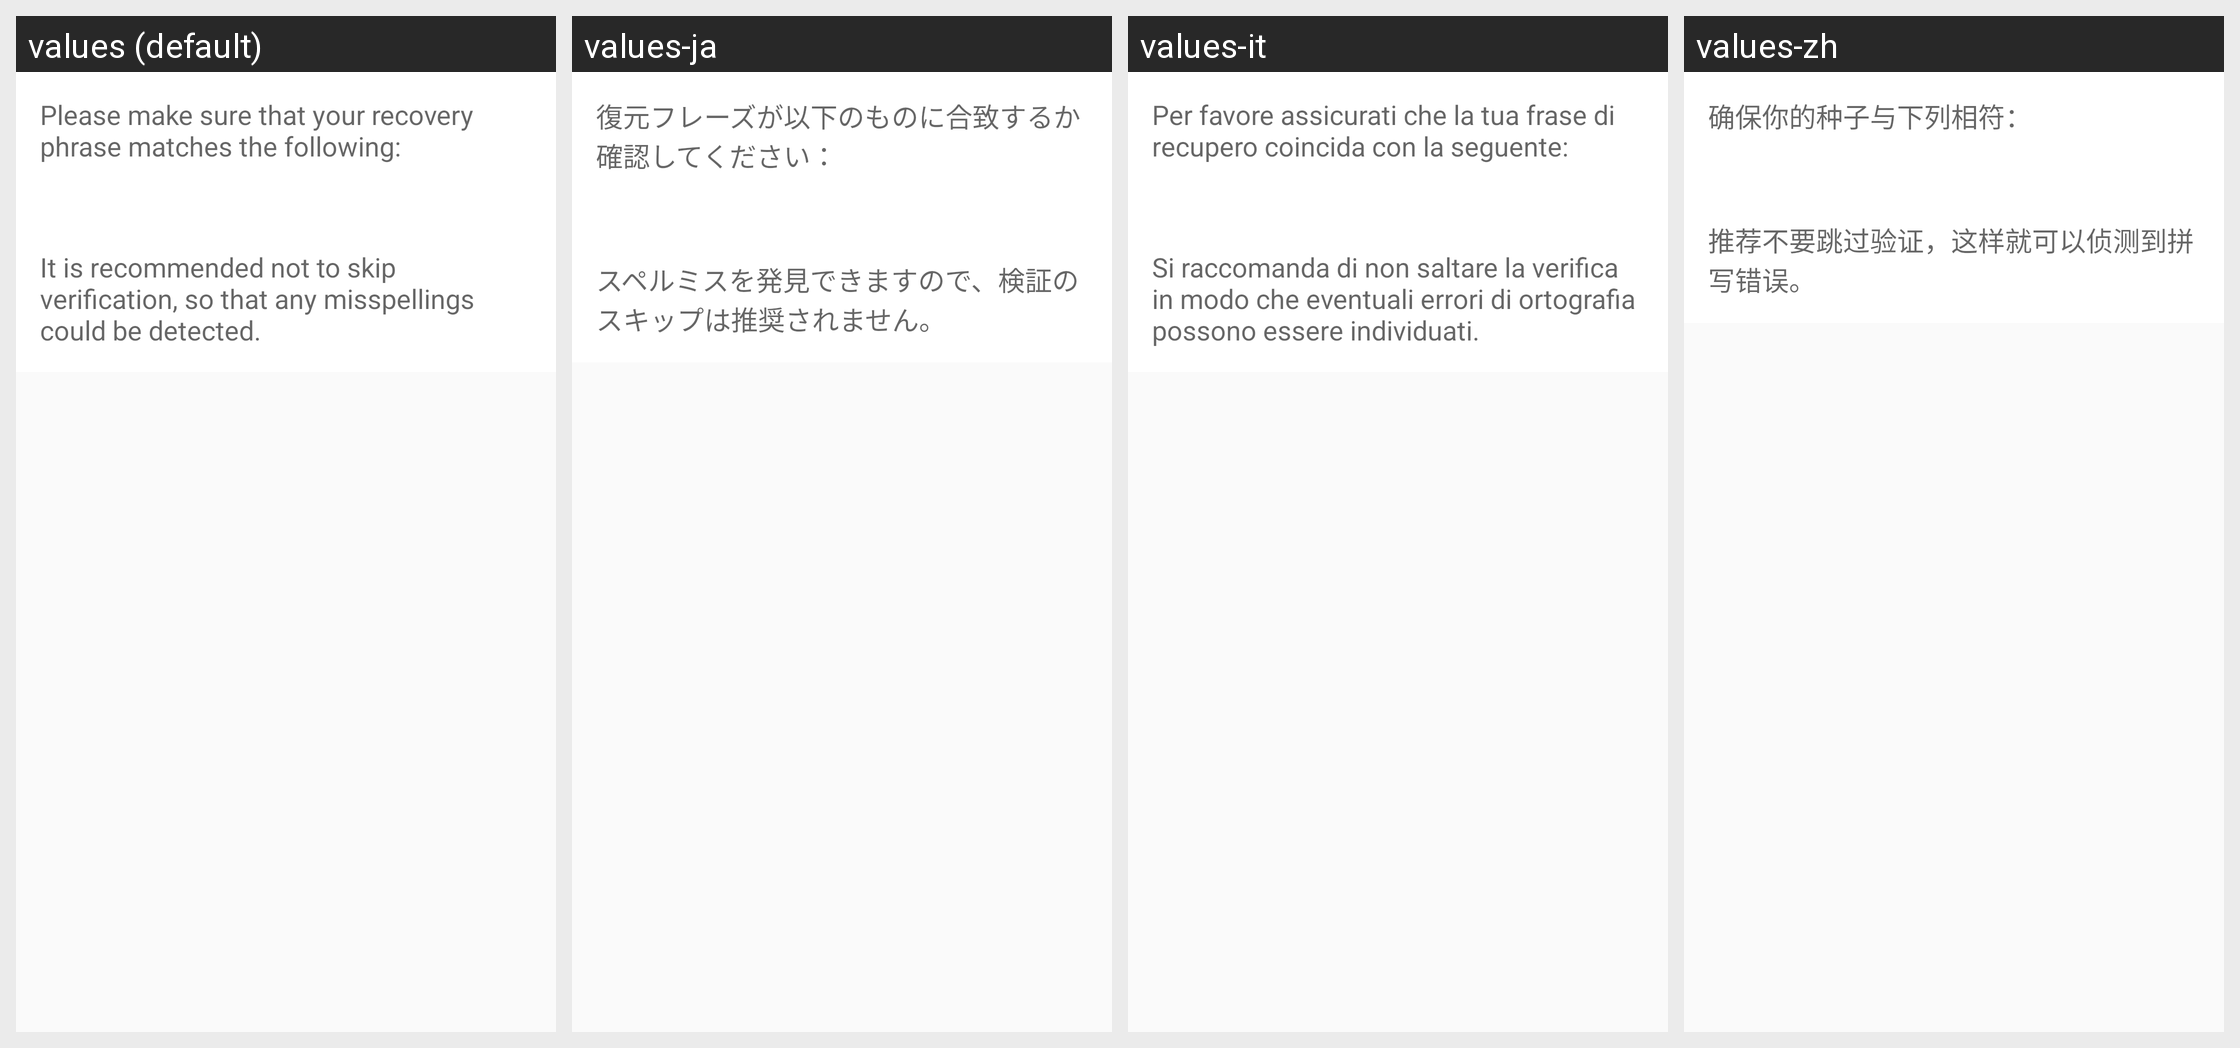

This grid shows one Android layout under several languages. Give, for every string resource on the screen, its name, the default text and each shown locale's text.
Android screen res/layout/skip_seed_dialog.xml rendered under 4 locales, left to right: values (default), values-ja, values-it, values-zh. Device: Nexus 5 (rendered at 1080×1920; each locale shown at half size, 540×960, under a caption strip naming it); theme AppTheme.
Other locales in the repository, not shown: values-el, values-es, values-ru.
Strings drawn on this screen, with the default value and each locale's value (text and hints the layout hard-codes, and strings that could not be matched under every locale, appear in the picture but are not listed):

restore_skip_info1
  values: Please make sure that your recovery phrase matches the following:
  values-ja: 復元フレーズが以下のものに合致するか確認してください：
  values-it: Per favore assicurati che la tua frase di recupero coincida con la seguente:
  values-zh: 确保你的种子与下列相符：

restore_skip_info2
  values: It is recommended not to skip verification, so that any misspellings could be detected.
  values-ja: スペルミスを発見できますので、検証のスキップは推奨されません。
  values-it: Si raccomanda di non saltare la verifica in modo che eventuali errori di ortografia possono essere individuati.
  values-zh: 推荐不要跳过验证，这样就可以侦测到拼写错误。
